The GitHub repository LDT-von/ihc-virtual-stain contains a labelled image folder "初赛数据集包含训练集和测试集输入" with 3 categories: DAPI, HLA-DR, Vimentin. Examples follow, each with its label.

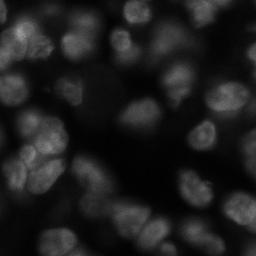
Label: DAPI

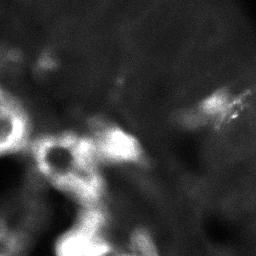
Label: HLA-DR

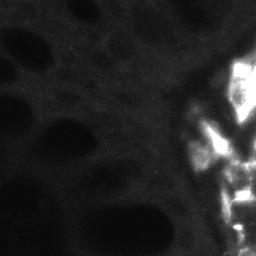
Label: HLA-DR

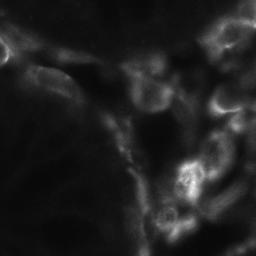
Label: Vimentin

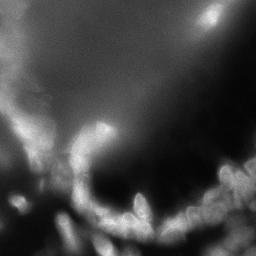
Label: DAPI

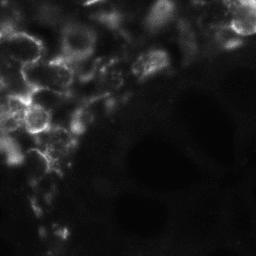
Label: Vimentin
